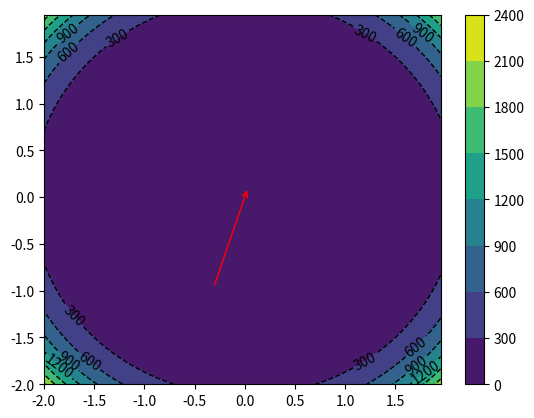

This chart was generated by the following Python code:
import numpy as np
import matplotlib.pyplot as plt

def z_function(X,Y):
	Z = (50/9)*((X**2+Y**2)**3) - (209/18)*(X**2+Y**2)**2 + (59/9)*(X**2+Y**2)

	return Z

def get_gradient(w):
	x = w[0]
	y = w[1]

	dell_x = (100/3)*x*((x**2+y**2)**2) + (209/3)*x*(x**2+y**2) + (118/9)*x
	dell_y = (100/3)*y*((x**2+y**2)**2) + (209/3)*y*(x**2+y**2) + (118/9)*y

	w_1 = np.array((dell_x,dell_y))

	error = (50/9)*((x**2+y**2)**3) - (209/18)*(x**2+y**2)**2 + (59/9)*(x**2+y**2)

	return w_1,error 


x1 = np.arange(-2,2,0.05)
x2 = np.arange(-2,2,0.05)

X,Y = np.meshgrid(x1,x2)

Z = z_function(X,Y)

w = np.array((np.random.normal(),np.random.normal()))


alpha = 0.005
beta = 0.9

V = np.array((0,0))

old_w = []
errors = []

i = 0
while 1:
	gradient,error = get_gradient(w)

	t = beta*V+(1-beta)*gradient

	new_w = w - alpha*t

	if i%10 == 0:
		print("Iteration: %d - Error: %.4f" % (i, error))
		old_w.append(np.array((new_w[0],new_w[1])))
		errors.append(error)

	if error < 0.001:
		print("Completed Gradient Descent")
		old_w.append(np.array((new_w[0],new_w[1])))
		errors.append(error)
		break

	w = new_w

	V = t

	i = i+1

print(w)

all_ws = np.array(old_w)


fig,ax = plt.subplots(1,1)
cp = ax.contour(X,Y,Z,colors = 'black',linestyles = 'dashed',linewidths = 1)
ax.clabel(cp,inline = 1,fontsize = 10)
cp = ax.contourf(X,Y,Z,)
fig.colorbar(cp)
for i in range(len(old_w)-1):
	ax.annotate('',xy = all_ws[i+1,:],xytext=all_ws[i,:],arrowprops={'arrowstyle': '->','color':'r','lw':1},va='center',ha='center')


plt.show()